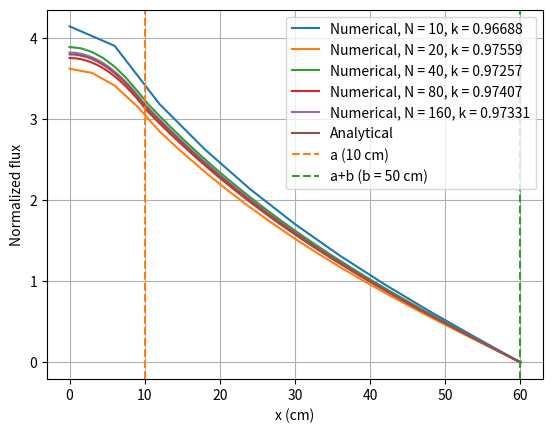
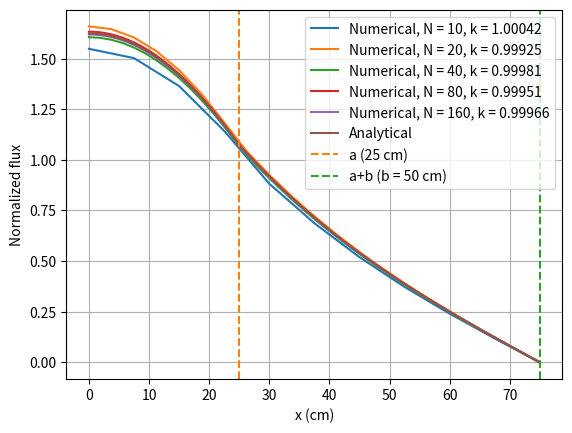
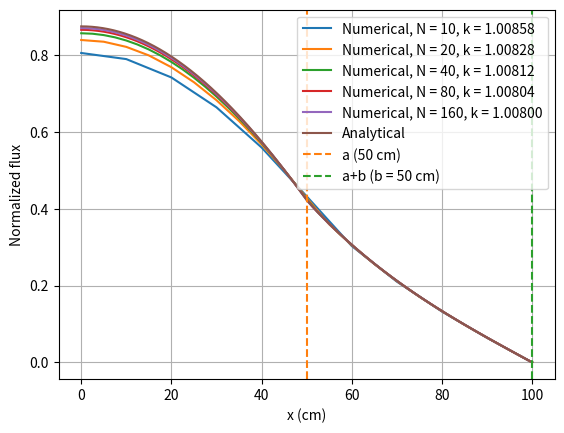

These figures' Python source, in order:
import numpy as np
import numpy.linalg as la
import matplotlib.pyplot as plt 


# Finite difference solution 
D1 = 0.79 # cm
Xa1 = 0.066 # 1/cm
Xf1 = 0.02787
nu = 2.4
B_crit = ((nu*Xf1 - Xa1)/D1)**0.5

D2 = 1
Xa2 = 0.000709 # still 1/cm
L2 = (D2/Xa2)**0.5

# a = 10 # cm
# b = 20
def geom(N, a, b):
    h = (a+b)/N
    bound = int(N*a/(a+b))+1
    
    D = np.zeros(N+1)
    D[:bound] = D1
    D[bound:] = D2

    Xa = np.zeros(N+1)
    Xa[:bound] = Xa1
    Xa[bound:] = Xa2

    Xf = np.zeros(N+1)
    Xf[:bound] = Xf1
    Xf[bound:] = 0 # Yes redundant but here for clarity
    return h, D, Xa, Xf

def fin_diff_mats(N, a, b):
    # For given dimensions, with N cells
    h, D, Xa, Xf = geom(N, a, b)
    M_mat = np.eye(N+1)


    F_mat = np.zeros((N+1, N+1))
    for i in range(1, N):
        F_mat[i,i] = nu*Xf[i]

    M_mat[0,0:3] = [-3, 4, -1]
    for i in range(1,N):
        lD = D[i-1]
        iD = D[i]
        rD = D[i+1]
        lfrac = lD/(iD+lD)
        rfrac = rD/(iD+rD)

        vals = (D[i]/(h**2/2)) * np.array([
            -lfrac,
            lfrac + rfrac,
            -rfrac
        ]) + np.array([
            0, Xa[i], 0
        ])
        M_mat[i,i-1:i+2] = vals
    return M_mat, F_mat

def err(actual, target):
    diff = actual-target
    return np.linalg.norm(diff) / np.linalg.norm(target)

def Rf(phi: np.ndarray, Xf:np.ndarray, h):
    '''
    For given flux and fission cross section find fission reaction rate
    Uses trapezoidal integration across x of phi and cross section
    '''
    Rf = sum([0.5*(phi[i-1]*Xf[i-1]+phi[i]*Xf[i])*h for i in range(1,len(Xf))])
    # print(f"Rf: {f}")
    return Rf
    

def powit_kPhi(M:np.ndarray, F:np.ndarray, h:float, Xf:np.ndarray|None=None):
    '''
    For given M and F operators, power iterate to find k values and normalized flux vector.
    
    '''
    k0 = 1
    phi0 = np.ones(N+1)
    phi0 /= la.norm(phi0)

    lk = k0
    lphi = phi0

    eps = 1e-6

    N_ITER = 1000
    iM = la.inv(M)
    for i in range(N_ITER):

        nphi = iM @ (F @ lphi) / lk
        # print(f"nphi: {nphi.shape}")
        rrate = Rf(nphi, Xf, h) if not Xf is None else la.norm(nphi, 1)*h
        nphi /= rrate
        nk = la.norm((F@nphi)[1:N], 1) / la.norm((M@nphi)[1:N], 1)


        conv_k = (nk-lk)**2 / (lk**2)
        conv_phi = err(nphi, lphi)

        if conv_k < eps and conv_phi < eps:
            print(f"k: {nk} after {i} iterations")
            return nk, nphi
        else:
            lk = nk
            lphi = nphi
    print(f"Unable to converge in {N_ITER} iterations")
    return None, None
        

ab_vals = [(10, 50), (25, 50), (50, 50)]
k_vals = [0.97356, 0.999608346014, 1.00796]

NL = [10, 20, 40, 80, 160, 320, 640, 1280] 
NL = [10*2**i for i in range(5)]

def xPhi_an(av, bv, k):
    '''
    Since k has to be analyzed with so many extra steps,
    just...provide it here
    '''
    N_POINTS = 1000
    bound = int(N_POINTS*av/(av+bv))+1
    x = np.linspace(0, av+bv, N_POINTS)
    phi = np.zeros(N_POINTS)
    x1 = x[:bound]
    x2 = x[bound:]


    B = ((nu*Xf1/k - Xa1)/D1)**0.5

    unscl_Rf = (Xf1*np.sin(B*av)/B)#*av
    print(f"Rf = {unscl_Rf}")
    C1 = 1  / unscl_Rf
    # C2 = -B*D1*L2*C1*np.sin(B*av)/(D2*np.cosh(bv/L2))
    
    C2 = C1* np.cos(B*av) / (np.sinh(-bv/L2))
    print(f"{C1*np.cos(B*av)} vs {C2*np.sinh(-bv/L2)}")

    phi[:bound] = C1*np.cos(B*x1)
    phi[bound:] = C2*np.sinh((x2-(av+bv))/L2)
    return x, phi
    
def vbar(x, label, c=None, style="dashed"):
    [ymin, ymax] = plt.ylim()
    plt.vlines(x, ymin, ymax, label=label, colors=c, linestyles=style)
    plt.ylim(ymin, ymax)
# a, b = ab_vals[0]


phis_for_N = []
ks_for_N = []
for i in range(len(NL)):
    N = NL[i]
    phis = []
    ks = []
    for a, b in ab_vals:

        x = np.linspace(0, a+b, N+1)
        h, D, Xa, Xf = geom(N, a, b)
        M, F = fin_diff_mats(N, a, b)
        k, phi = powit_kPhi(M, F, h, Xf)
        phis.append(phi)
        ks.append(k)
    phis_for_N.append(phis)
    ks_for_N.append(ks)

for i in range(len(ab_vals)):
    a, b = ab_vals[i]
    ks_for_ab = [ks_for_N[j][i] for j in range(len(NL))]
    strs = [f"& {k:.5f}" for k in ks_for_ab]
    print(f"{a} & {b} "+" ".join(strs)+"\\\\")

    # print(f"x: {x}")
    # print(f"phi: {phi}")
for i in range(len(ab_vals)):
    a, b = ab_vals[i]
    

    for j in range(len(NL)):
        N = NL[j]
        k = ks_for_N[j][i]
        phi = phis_for_N[j][i]
        if phi is None:
            print(f"Did not solve ({a}, {b}), N={N}")
            continue
        x = np.linspace(0, a+b, N+1)
        plt.plot(x, phi, label=f"Numerical, N = {N}, k = {k:.5f}")
    x, phi = xPhi_an(a, b, k_vals[i])
    plt.plot(x, phi, label="Analytical")

    
    vbar(a, label=f"a ({a} cm)", c='C1')
    vbar(a+b, label=f"a+b (b = {b} cm)", c="C2")


    plt.xlabel("x (cm)")
    plt.ylabel("Normalized flux")
    plt.grid(which="both")
    plt.legend()
    plt.show()
